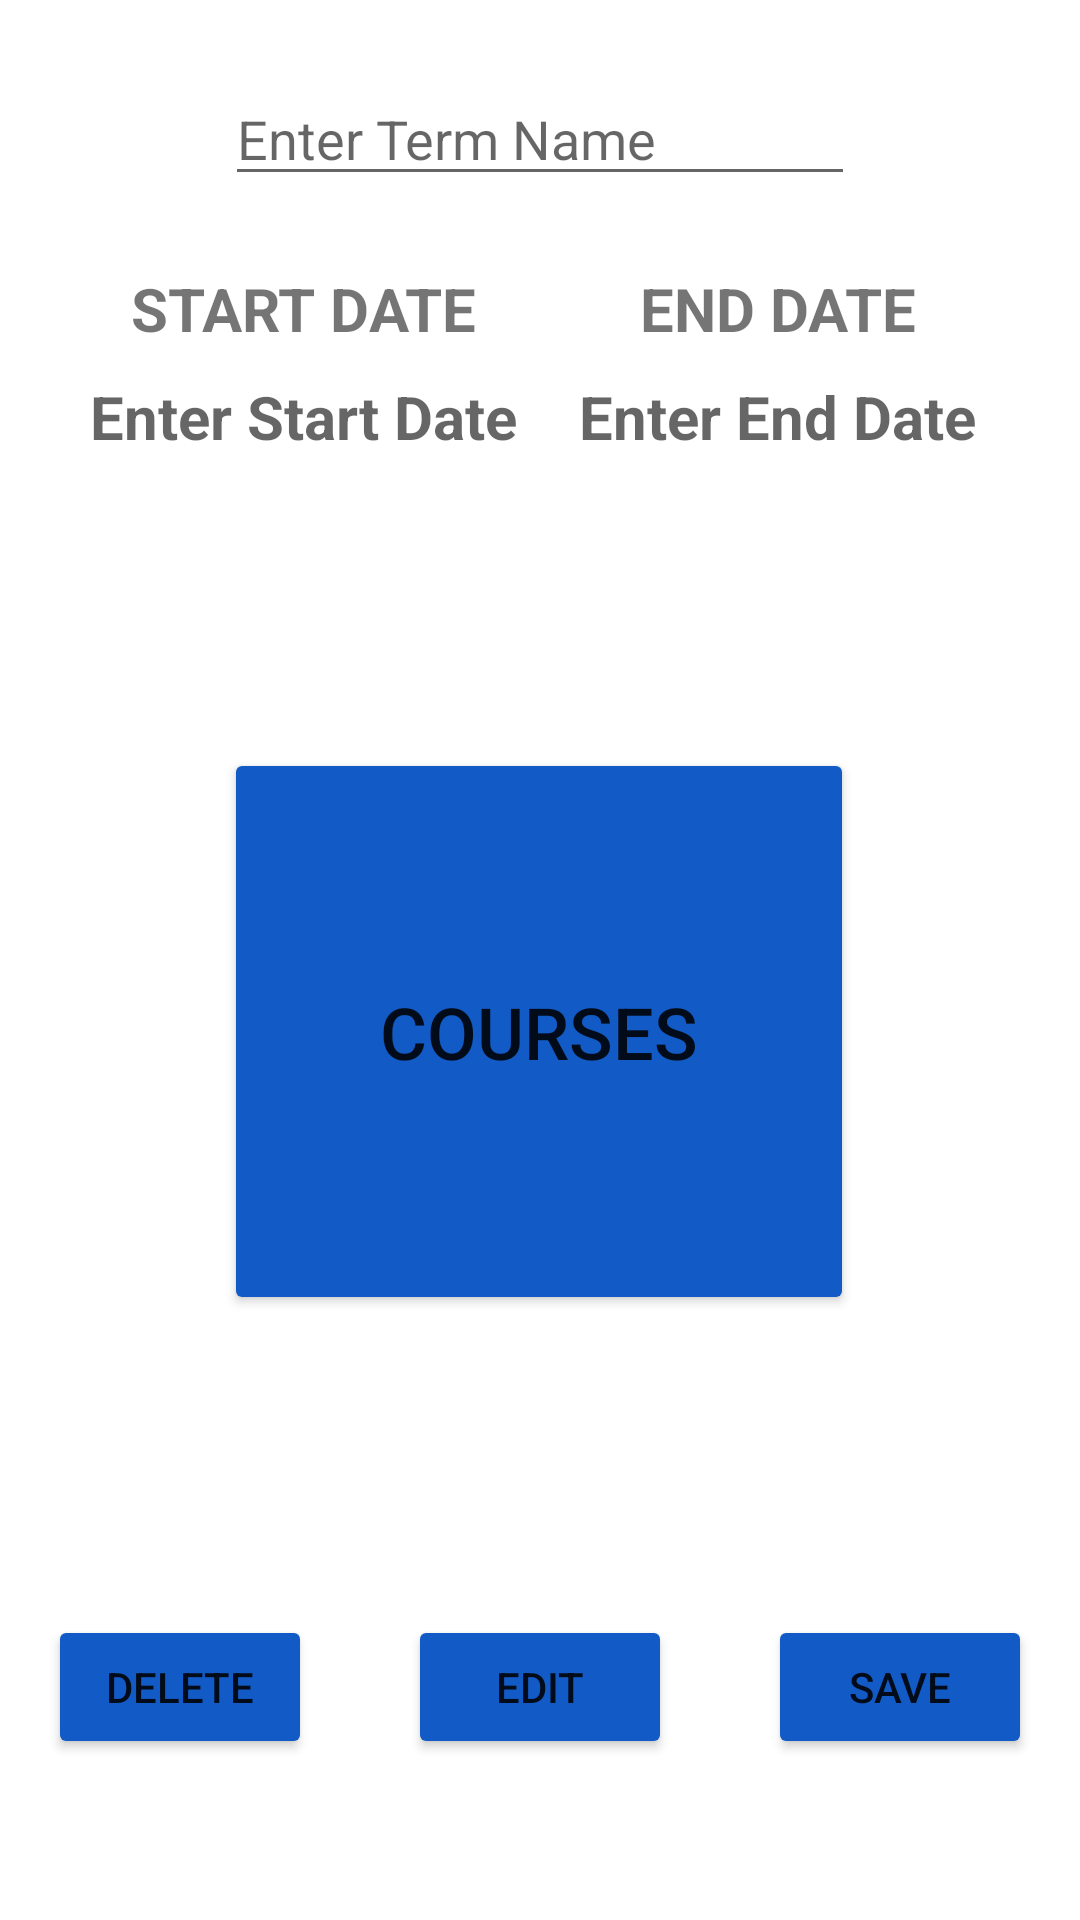

Write the Android layout XML for this screen, with the resource values it uses.
<!-- AndroidManifest.xml: application theme Theme.SchoolPlanner -->
<!-- res/layout/activity_term_detail.xml -->
<?xml version="1.0" encoding="utf-8"?>
<androidx.constraintlayout.widget.ConstraintLayout xmlns:android="http://schemas.android.com/apk/res/android"
    xmlns:app="http://schemas.android.com/apk/res-auto"
    xmlns:tools="http://schemas.android.com/tools"
    android:layout_width="match_parent"
    android:layout_height="match_parent"
    tools:context=".userinterface.TermDetailController">

    <TextView
        android:id="@+id/startDateText"
        android:layout_width="170dp"
        android:layout_height="43dp"
        android:layout_marginStart="16dp"
        android:layout_marginTop="60dp"
        android:ems="10"
        android:hint="@string/enter_start_date"
        android:textAlignment="center"
        android:textSize="20sp"
        android:textStyle="bold"
        app:layout_constraintStart_toStartOf="parent"
        app:layout_constraintTop_toBottomOf="@+id/termNameText" />

    <TextView
        android:id="@+id/endDateText"
        android:layout_width="170dp"
        android:layout_height="43dp"
        android:layout_marginTop="60dp"
        android:layout_marginEnd="16dp"
        android:ems="10"
        android:hint="@string/enter_end_date"
        android:textAlignment="center"
        android:textSize="20sp"
        android:textStyle="bold"
        app:layout_constraintEnd_toEndOf="parent"
        app:layout_constraintTop_toBottomOf="@+id/termNameText" />

    <EditText
        android:id="@+id/termNameText"
        android:layout_width="wrap_content"
        android:layout_height="wrap_content"
        android:layout_marginTop="24dp"
        android:ems="10"
        android:hint="@string/enter_term_name"
        android:inputType="textPersonName"
        app:layout_constraintEnd_toEndOf="parent"
        app:layout_constraintStart_toStartOf="parent"
        app:layout_constraintTop_toTopOf="parent" />

    <Button
        android:id="@+id/termSaveButton"
        android:layout_width="wrap_content"
        android:layout_height="wrap_content"
        android:layout_marginStart="32dp"
        android:layout_marginTop="100dp"
        android:backgroundTint="#125AC5"
        android:onClick="save"
        android:text="@string/save"
        app:layout_constraintStart_toEndOf="@+id/termEditButton"
        app:layout_constraintTop_toBottomOf="@+id/courseAssessmentButton" />

    <Button
        android:id="@+id/termDeleteButton"
        android:layout_width="wrap_content"
        android:layout_height="wrap_content"
        android:layout_marginTop="100dp"
        android:layout_marginEnd="32dp"
        android:backgroundTint="#125AC5"
        android:onClick="delete"
        android:text="@string/delete"
        app:layout_constraintEnd_toStartOf="@+id/termEditButton"
        app:layout_constraintTop_toBottomOf="@+id/courseAssessmentButton" />

    <Button
        android:id="@+id/termEditButton"
        android:layout_width="wrap_content"
        android:layout_height="wrap_content"
        android:layout_marginTop="100dp"
        android:backgroundTint="#125AC5"
        android:onClick="edit"
        android:text="@string/edit"
        app:layout_constraintEnd_toEndOf="parent"
        app:layout_constraintStart_toStartOf="parent"
        app:layout_constraintTop_toBottomOf="@+id/courseAssessmentButton" />

    <Button
        android:id="@+id/courseAssessmentButton"
        android:layout_width="210dp"
        android:layout_height="189dp"
        android:layout_marginTop="184dp"
        android:backgroundTint="#125AC5"
        android:onClick="goToCourses"
        android:text="@string/go_to_courses"
        android:textSize="24sp"
        app:layout_constraintEnd_toEndOf="parent"
        app:layout_constraintHorizontal_bias="0.497"
        app:layout_constraintStart_toStartOf="parent"
        app:layout_constraintTop_toBottomOf="@+id/termNameText" />

    <TextView
        android:id="@+id/textView8"
        android:layout_width="wrap_content"
        android:layout_height="wrap_content"
        android:layout_marginTop="24dp"
        android:text="@string/start_date"
        android:textAlignment="center"
        android:textSize="20sp"
        android:textStyle="bold"
        app:layout_constraintEnd_toEndOf="@+id/startDateText"
        app:layout_constraintStart_toStartOf="@+id/startDateText"
        app:layout_constraintTop_toBottomOf="@+id/termNameText" />

    <TextView
        android:id="@+id/textView9"
        android:layout_width="wrap_content"
        android:layout_height="wrap_content"
        android:layout_marginTop="24dp"
        android:text="@string/end_date"
        android:textAlignment="center"
        android:textSize="20sp"
        android:textStyle="bold"
        app:layout_constraintEnd_toEndOf="@+id/endDateText"
        app:layout_constraintStart_toStartOf="@+id/endDateText"
        app:layout_constraintTop_toBottomOf="@+id/termNameText" />

</androidx.constraintlayout.widget.ConstraintLayout>
<!-- resources referenced by this layout -->
<resources>
  <string name="delete">DELETE</string>
  <string name="edit">EDIT</string>
  <string name="end_date">END DATE</string>
  <string name="enter_end_date">Enter End Date</string>
  <string name="enter_start_date">Enter Start Date</string>
  <string name="enter_term_name">Enter Term Name</string>
  <string name="go_to_courses">COURSES</string>
  <string name="save">SAVE</string>
  <string name="start_date">START DATE</string>
  <style name="Theme.SchoolPlanner" parent="Theme.MaterialComponents.DayNight.DarkActionBar">
          
          <item name="colorPrimary">@color/purple_500</item>
          <item name="colorPrimaryVariant">@color/purple_700</item>
          <item name="colorOnPrimary">@color/white</item>
          
          <item name="colorSecondary">@color/teal_200</item>
          <item name="colorSecondaryVariant">@color/teal_700</item>
          <item name="colorOnSecondary">@color/black</item>
          
          <item name="android:statusBarColor" tools:targetApi="l">?attr/colorPrimaryVariant</item>
          
          <item name="android:windowFullscreen">true</item>
  
      </style>
  <!-- not gathered from this repository: default colours our renderer supplied (Android Studio template values) -->
  <color name="purple_500">#FF6200EE</color>
  <color name="purple_700">#FF3700B3</color>
  <color name="teal_200">#FF03DAC5</color>
  <color name="teal_700">#FF018786</color>
  <color name="black">#FF000000</color>
  <color name="white">#FFFFFFFF</color>
</resources>
